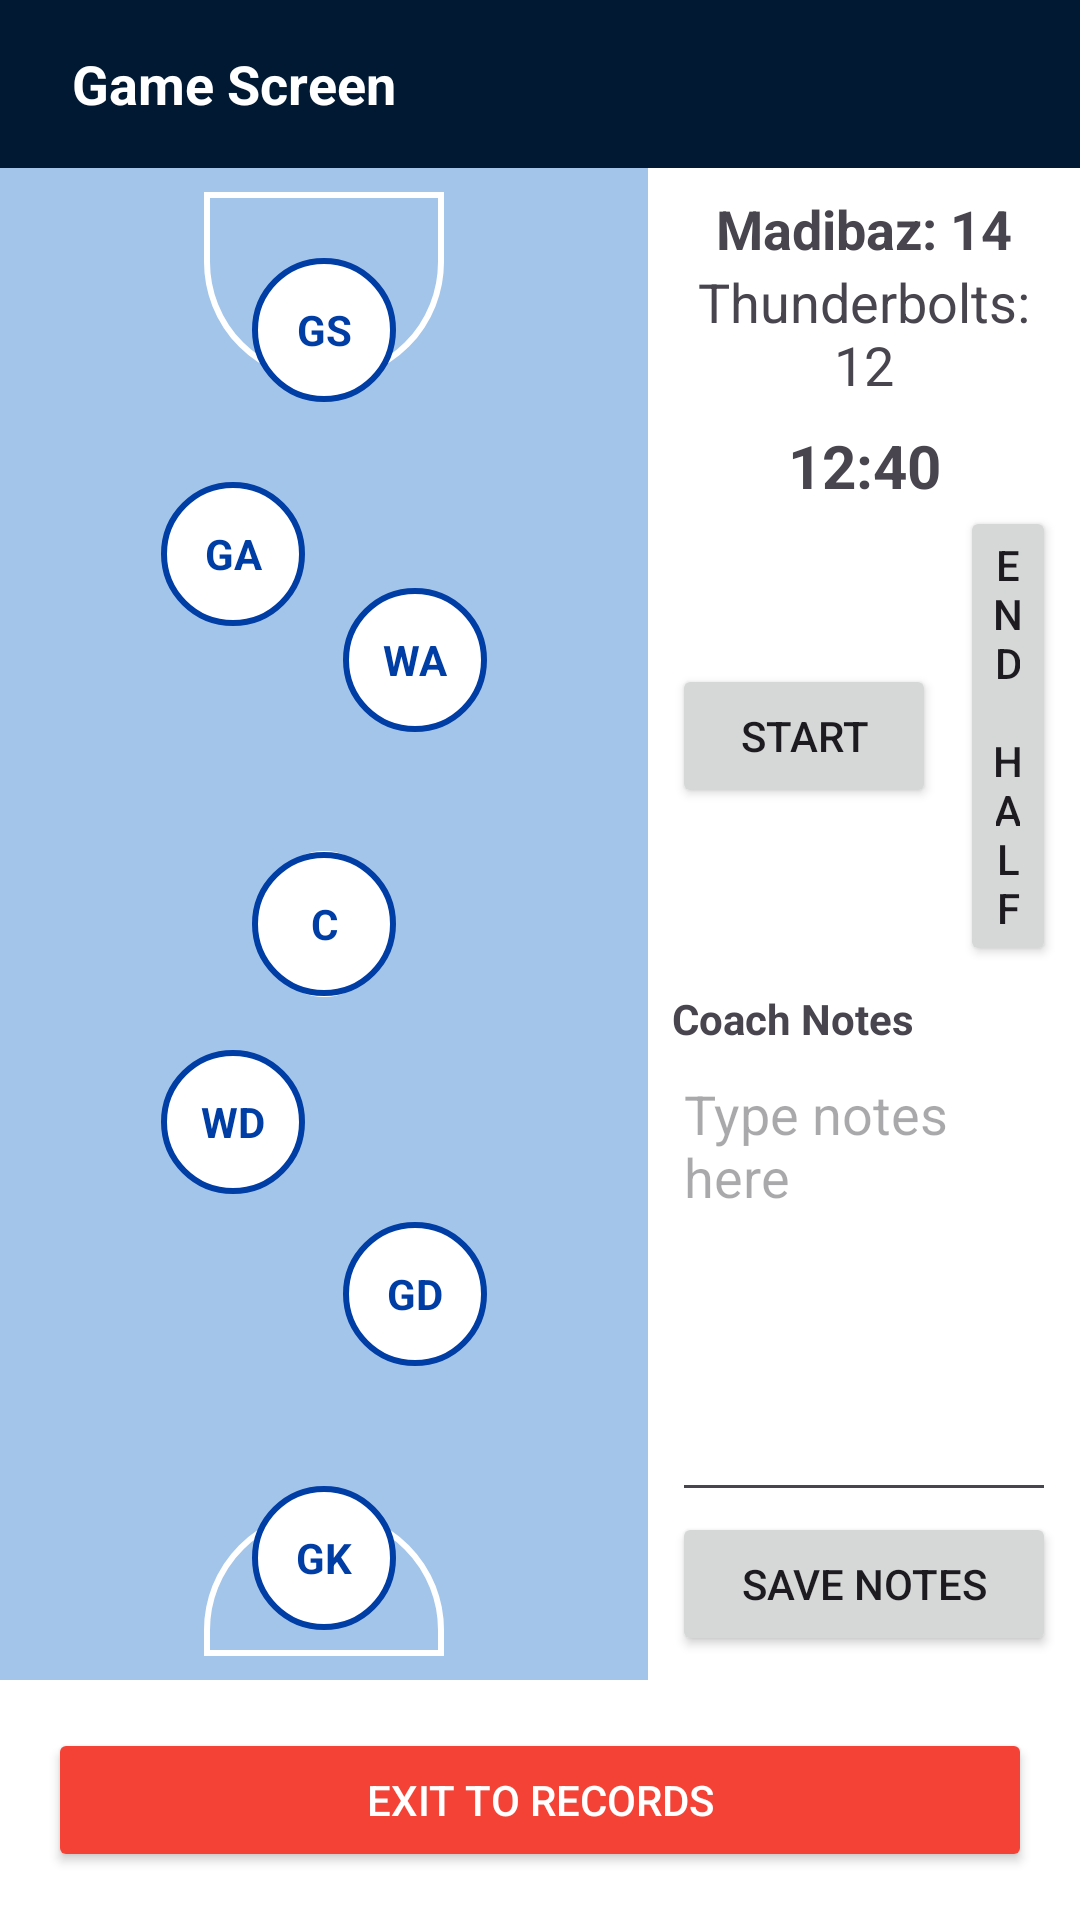

The Android layout XML behind this screen, and the referenced resources:
<!-- AndroidManifest.xml: application theme Theme.NetBallApp -->
<!-- res/layout/activity_game_screen.xml -->
<?xml version="1.0" encoding="utf-8"?>
<androidx.constraintlayout.widget.ConstraintLayout
    xmlns:android="http://schemas.android.com/apk/res/android"
    xmlns:app="http://schemas.android.com/apk/res-auto"
    xmlns:tools="http://schemas.android.com/tools"
    android:layout_width="match_parent"
    android:layout_height="match_parent"
    android:background="@android:color/darker_gray"
    tools:context=".activities.GameScreenActivity">

    
    <LinearLayout
        android:id="@+id/topBar"
        android:layout_width="0dp"
        android:layout_height="56dp"
        android:background="#011933"
        android:orientation="horizontal"
        android:paddingHorizontal="12dp"
        android:gravity="center_vertical"
        app:layout_constraintTop_toTopOf="parent"
        app:layout_constraintStart_toStartOf="parent"
        app:layout_constraintEnd_toEndOf="parent">

        <TextView
            android:layout_width="0dp"
            android:layout_height="wrap_content"
            android:layout_weight="1"
            android:text="Game Screen"
            android:textColor="@android:color/white"
            android:textSize="18sp"
            android:paddingStart="12dp"
            android:textStyle="bold" />
    </LinearLayout>

    
    <androidx.constraintlayout.widget.ConstraintLayout
        android:id="@+id/contentContainer"
        android:layout_width="0dp"
        android:layout_height="0dp"
        app:layout_constraintTop_toBottomOf="@id/topBar"
        app:layout_constraintBottom_toTopOf="@id/buttonGroup"
        app:layout_constraintStart_toStartOf="parent"
        app:layout_constraintEnd_toEndOf="parent">

        
        <androidx.constraintlayout.widget.ConstraintLayout
            android:id="@+id/court"
            android:layout_width="0dp"
            android:layout_height="0dp"
            android:background="#a3c5e9"
            android:padding="8dp"
            app:layout_constrainedHeight="true"
            app:layout_constraintBottom_toBottomOf="parent"
            app:layout_constraintEnd_toStartOf="@id/sidePanel"
            app:layout_constraintStart_toStartOf="parent"
            app:layout_constraintTop_toTopOf="parent"
            app:layout_constraintWidth_percent="0.6">

            
            <View
                android:layout_width="0dp"
                android:layout_height="0dp"
                android:background="@drawable/circle_white_border"
                app:layout_constraintBottom_toBottomOf="parent"
                app:layout_constraintEnd_toEndOf="parent"
                app:layout_constraintHeight_percent="0.1"
                app:layout_constraintStart_toStartOf="parent"
                app:layout_constraintTop_toTopOf="parent"
                app:layout_constraintWidth_percent="0.2" />

            
            <View
                android:layout_width="0dp"
                android:layout_height="0dp"
                android:background="@drawable/half_circle_top"
                app:layout_constraintEnd_toEndOf="parent"
                app:layout_constraintHeight_percent="0.13"
                app:layout_constraintStart_toStartOf="parent"
                app:layout_constraintTop_toTopOf="parent"
                app:layout_constraintWidth_percent="0.4" />

            <View
                android:layout_width="0dp"
                android:layout_height="0dp"
                android:background="@drawable/half_circle_bottom"
                app:layout_constraintBottom_toBottomOf="parent"
                app:layout_constraintEnd_toEndOf="parent"
                app:layout_constraintHeight_percent="0.10"
                app:layout_constraintStart_toStartOf="parent"
                app:layout_constraintWidth_percent="0.4" />

            
            <TextView
                android:id="@+id/posGS"
                style="@style/PlayerPosition"
                android:text="GS"
                app:layout_constraintHorizontal_bias="0.5"
                app:layout_constraintVertical_bias="0.05"
                app:layout_constraintBottom_toBottomOf="parent"
                app:layout_constraintEnd_toEndOf="parent"
                app:layout_constraintStart_toStartOf="parent"
                app:layout_constraintTop_toTopOf="parent"/>

            <TextView
                android:id="@+id/posGA"
                style="@style/PlayerPosition"
                android:text="GA"
                app:layout_constraintHorizontal_bias="0.3"
                app:layout_constraintVertical_bias="0.22"
                app:layout_constraintBottom_toBottomOf="parent"
                app:layout_constraintEnd_toEndOf="parent"
                app:layout_constraintStart_toStartOf="parent"
                app:layout_constraintTop_toTopOf="parent"/>

            <TextView
                android:id="@+id/posWA"
                style="@style/PlayerPosition"
                android:text="WA"
                app:layout_constraintHorizontal_bias="0.7"
                app:layout_constraintVertical_bias="0.30"
                app:layout_constraintBottom_toBottomOf="parent"
                app:layout_constraintEnd_toEndOf="parent"
                app:layout_constraintStart_toStartOf="parent"
                app:layout_constraintTop_toTopOf="parent"/>

            <TextView
                android:id="@+id/posC"
                style="@style/PlayerPosition"
                android:text="C"
                app:layout_constraintHorizontal_bias="0.5"
                app:layout_constraintVertical_bias="0.50"
                app:layout_constraintBottom_toBottomOf="parent"
                app:layout_constraintEnd_toEndOf="parent"
                app:layout_constraintStart_toStartOf="parent"
                app:layout_constraintTop_toTopOf="parent"/>

            <TextView
                android:id="@+id/posWD"
                style="@style/PlayerPosition"
                android:text="WD"
                app:layout_constraintHorizontal_bias="0.3"
                app:layout_constraintVertical_bias="0.65"
                app:layout_constraintBottom_toBottomOf="parent"
                app:layout_constraintEnd_toEndOf="parent"
                app:layout_constraintStart_toStartOf="parent"
                app:layout_constraintTop_toTopOf="parent"/>

            <TextView
                android:id="@+id/posGD"
                style="@style/PlayerPosition"
                android:text="GD"
                app:layout_constraintHorizontal_bias="0.7"
                app:layout_constraintVertical_bias="0.78"
                app:layout_constraintBottom_toBottomOf="parent"
                app:layout_constraintEnd_toEndOf="parent"
                app:layout_constraintStart_toStartOf="parent"
                app:layout_constraintTop_toTopOf="parent"/>

            <TextView
                android:id="@+id/posGK"
                style="@style/PlayerPosition"
                android:text="GK"
                app:layout_constraintHorizontal_bias="0.5"
                app:layout_constraintVertical_bias="0.98"
                app:layout_constraintBottom_toBottomOf="parent"
                app:layout_constraintEnd_toEndOf="parent"
                app:layout_constraintStart_toStartOf="parent"
                app:layout_constraintTop_toTopOf="parent"/>
        </androidx.constraintlayout.widget.ConstraintLayout>

        
        <LinearLayout
            android:id="@+id/sidePanel"
            android:layout_width="0dp"
            android:layout_height="0dp"
            android:background="@android:color/white"
            android:orientation="vertical"
            android:padding="8dp"
            app:layout_constraintTop_toTopOf="parent"
            app:layout_constraintBottom_toBottomOf="parent"
            app:layout_constraintEnd_toEndOf="parent"
            app:layout_constraintStart_toEndOf="@id/court">

            
            <TextView
                android:id="@+id/scoreMadibaz"
                android:layout_width="match_parent"
                android:layout_height="wrap_content"
                android:text="Madibaz: 14"
                android:textSize="18sp"
                android:textStyle="bold"
                android:gravity="center"/>

            <TextView
                android:id="@+id/scoreThunderbolts"
                android:layout_width="match_parent"
                android:layout_height="wrap_content"
                android:text="Thunderbolts: 12"
                android:textSize="18sp"
                android:gravity="center"/>

            
            <TextView
                android:id="@+id/timer"
                android:layout_width="match_parent"
                android:layout_height="wrap_content"
                android:text="12:40"
                android:textSize="20sp"
                android:textStyle="bold"
                android:gravity="center"
                android:paddingTop="8dp"/>

            <LinearLayout
                android:layout_width="match_parent"
                android:layout_height="wrap_content"
                android:gravity="center"
                android:orientation="horizontal">

                <Button
                    android:id="@+id/startButton"
                    android:layout_width="wrap_content"
                    android:layout_height="wrap_content"
                    android:text="Start"/>

                <Button
                    android:id="@+id/endHalfButton"
                    android:layout_width="wrap_content"
                    android:layout_height="wrap_content"
                    android:layout_marginStart="8dp"
                    android:text="End Half"/>
            </LinearLayout>

            
            <TextView
                android:layout_width="match_parent"
                android:layout_height="wrap_content"
                android:text="Coach Notes"
                android:textStyle="bold"
                android:paddingTop="8dp"/>

            <EditText
                android:id="@+id/coachNotes"
                android:layout_width="match_parent"
                android:layout_height="0dp"
                android:layout_weight="1"
                android:gravity="top"
                android:hint="Type notes here"
                android:inputType="textMultiLine"
                android:scrollbars="vertical" />

            <Button
                android:id="@+id/saveNotes"
                android:layout_width="match_parent"
                android:layout_height="wrap_content"
                android:text="Save Notes"/>

        </LinearLayout>
    </androidx.constraintlayout.widget.ConstraintLayout>

    
    <LinearLayout
        android:id="@+id/buttonGroup"
        android:layout_width="0dp"
        android:layout_height="wrap_content"
        android:orientation="horizontal"
        android:padding="16dp"
        android:background="@android:color/white"
        app:layout_constraintBottom_toBottomOf="parent"
        app:layout_constraintStart_toStartOf="parent"
        app:layout_constraintEnd_toEndOf="parent">

        <Button
            android:id="@+id/exitButton"
            android:layout_width="0dp"
            android:layout_height="wrap_content"
            android:layout_weight="1"
            android:backgroundTint="#f44336"
            android:text="Exit to Records"
            android:textColor="@android:color/white"/>
    </LinearLayout>

</androidx.constraintlayout.widget.ConstraintLayout>
<!-- resources referenced by this layout -->
<resources>
  <!-- drawable circle_white_border (drawable) -->
  <?xml version="1.0" encoding="utf-8"?>
  <shape xmlns:android="http://schemas.android.com/apk/res/android"
      android:shape="oval">
      <solid android:color="@android:color/transparent"/>
      <stroke
          android:width="2dp"
          android:color="@android:color/white" />
  </shape>
  <!-- drawable half_circle_bottom (drawable) -->
  <?xml version="1.0" encoding="utf-8"?>
  <shape xmlns:android="http://schemas.android.com/apk/res/android"
      android:shape="rectangle">
      <solid android:color="@android:color/transparent" />
      <size android:width="120dp" android:height="60dp" />
      <corners android:topLeftRadius="60dp" android:topRightRadius="60dp" />
      <stroke android:width="2dp" android:color="@android:color/white"/>
  </shape>
  <!-- drawable half_circle_top (drawable) -->
  <?xml version="1.0" encoding="utf-8"?>
      <shape xmlns:android="http://schemas.android.com/apk/res/android"
      android:shape="rectangle">
      <solid android:color="@android:color/transparent" />
      <size android:width="160dp" android:height="80dp" />
      <corners android:bottomLeftRadius="80dp" android:bottomRightRadius="80dp" />
      <stroke android:width="2dp" android:color="@android:color/white"/>
      </shape>
  <style name="PlayerPosition">
          <item name="android:layout_width">48dp</item>
          <item name="android:layout_height">48dp</item>
          <item name="android:gravity">center</item>
          <item name="android:textStyle">bold</item>
          <item name="android:textColor">#003da5</item>
          <item name="android:background">@drawable/player_circle</item>
      </style>
  <style name="Theme.NetBallApp" parent="Base.Theme.NetBallApp" />
  <!-- drawable player_circle (drawable) -->
  <?xml version="1.0" encoding="utf-8"?>
  <shape xmlns:android="http://schemas.android.com/apk/res/android"
      android:shape="oval">
      <solid android:color="@android:color/white"/>
      <stroke
          android:width="2dp"
          android:color="#003da5" />
  </shape>
  <style name="Base.Theme.NetBallApp" parent="Theme.Material3.DayNight.NoActionBar">
          
          
      </style>
</resources>
